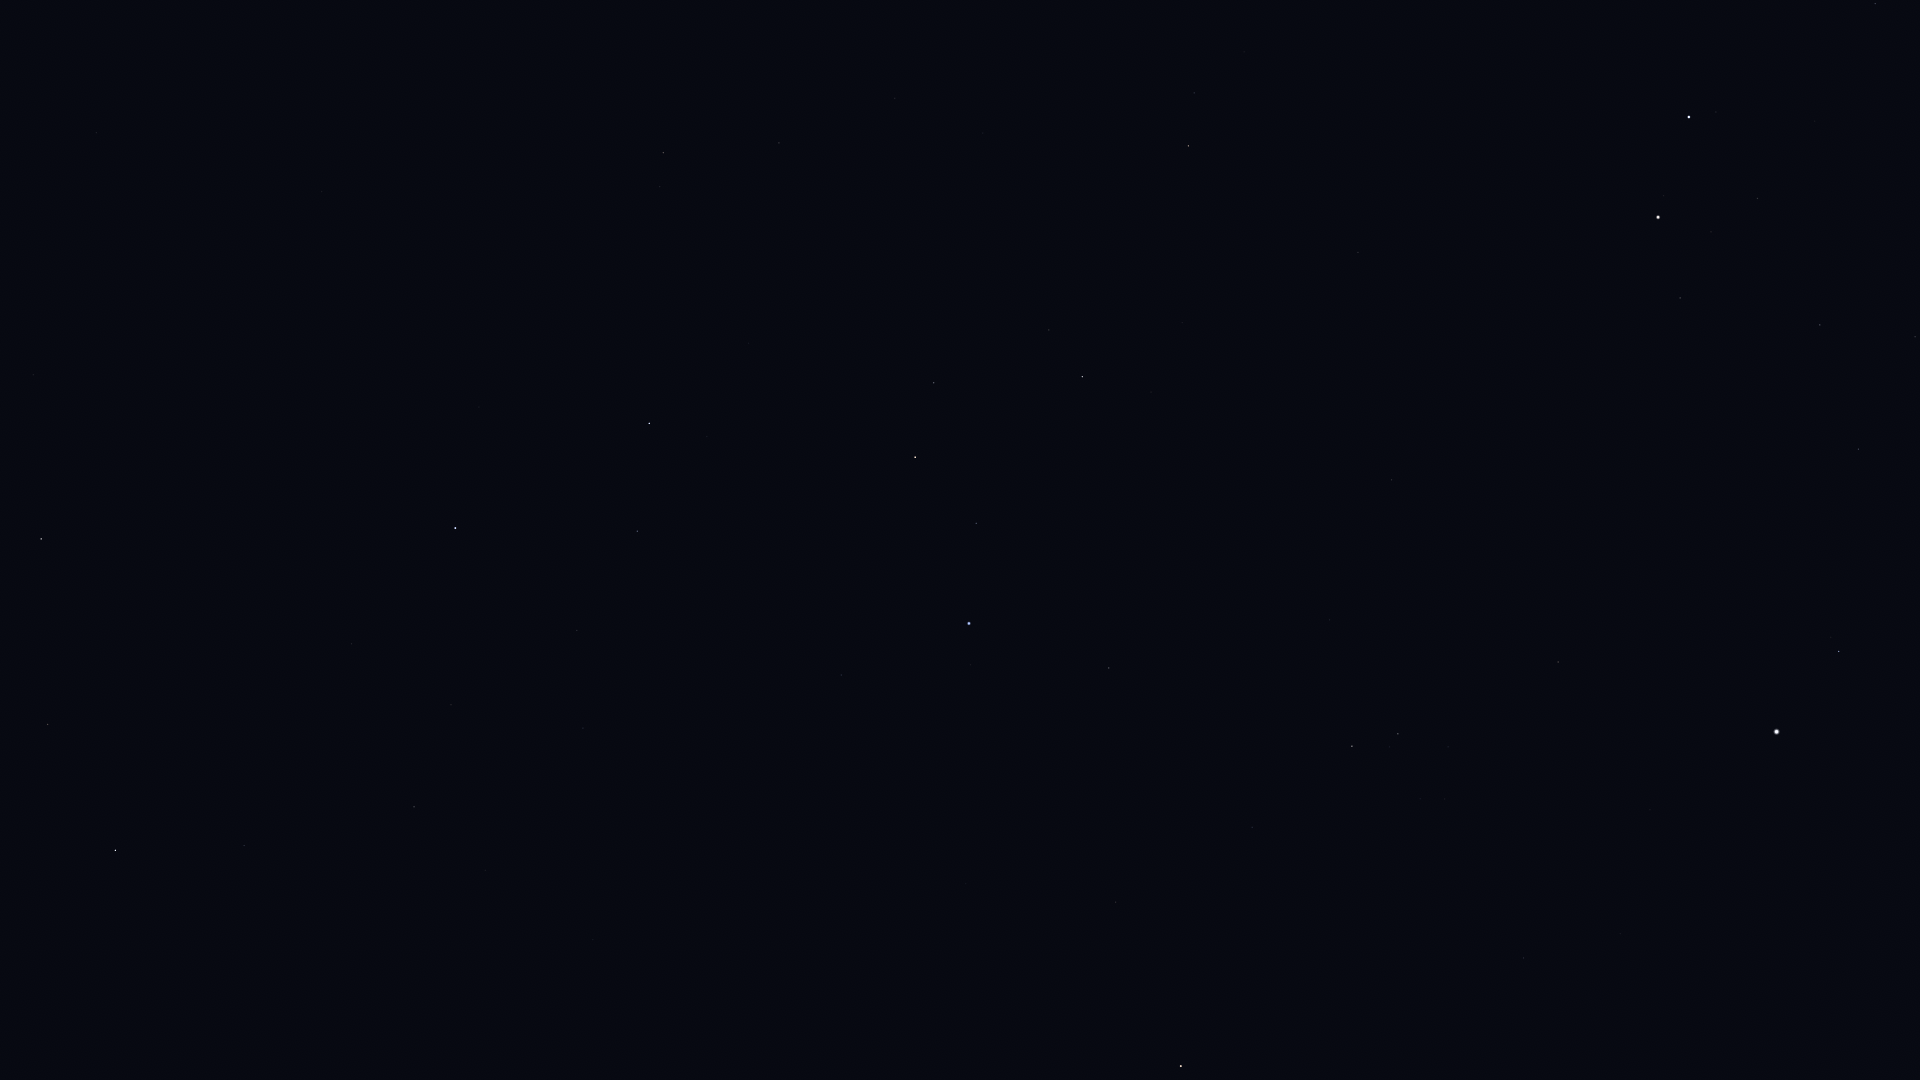

Values plotted in this chart, from the file beside it:
Star_ID, Name, X, Y
33018, HIP 33018, 1875, 4
34088, HIP 34088, 1915, 337
34693, HIP 34693, 1815, 121
35350, HIP 35350, 1859, 449
35550, HIP 35550, 1820, 325
36046, HIP 36046, 1758, 198
36188, Gomeisa, 1839, 651
36850, Castor, 1689, 117
36962, HIP 36962, 1711, 232
37279, Procyon, 1777, 732
37740, HIP 37740, 1680, 298
37826, Pollux, 1658, 217
39211, HIP 39211, 1661, 895
39863, HIP 39863, 1620, 934
40167, Tegmine, 1561, 472
40526, Tarf, 1558, 662
40843, HIP 40843, 1491, 268
40881, Piautos, 1499, 338
42402, Minchir, 1445, 799
42446, Gakyid, 1429, 590
42556, Meleph, 1411, 448
42806, Asellus Borealis, 1392, 408
42911, Asellus Australis, 1392, 480
43109, Ashlesha, 1398, 734
43587, Copernicus, 1331, 265
43674, Stribor, 1314, 163
44066, Acubens, 1330, 620
44700, HIP 44700, 1244, 52
44946, Nahn, 1262, 406
45336, HIP 45336, 1252, 827
45688, HIP 45688, 1194, 93
45860, HIP 45860, 1189, 146
46390, Alphard, 1181, 1066
46750, Alterf, 1151, 392
46952, HIP 46952, 1128, 106
47087, Illyrian, 1123, 141
47431, Ukdah, 1116, 902
47508, Subra, 1109, 668
48455, Rasalas, 1049, 330
48711, Bibhā, 1028, 958
49593, HIP 49593, 983, 133
49641, HIP 49641, 966, 884
49669, Regulus, 969, 623
50335, Adhafera, 934, 383
50583, Algieba, 915, 457
51233, HIP 51233, 895, 98
51437, HIP 51437, 846, 886
53229, Praecipua, 779, 143
53721, Chalawan, 768, 5
54158, Dingolay, 659, 918
54872, Zosma, 649, 423
54879, Chertan, 637, 531
55219, Alula Borealis, 663, 153
55664, Shama, 554, 891
56508, Formosa, 545, 412
56572, Sagarmatha, 486, 958
56633, HIP 56633, 475, 1071
57370, Flegetonte, 444, 786
57380, HIP 57380, 451, 705
57632, Denebola, 455, 528
... 6 more rows
